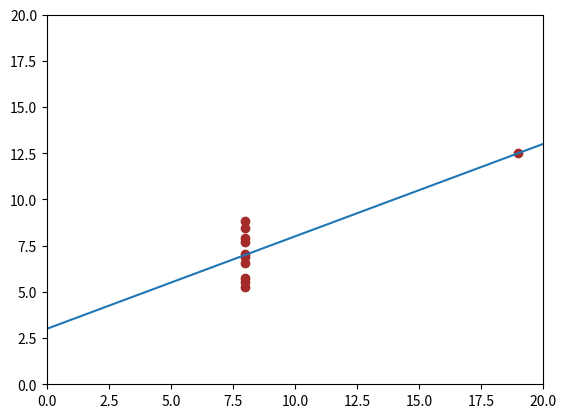

The script that saved this image:
import numpy as np
import matplotlib.pyplot as plt

x1=[10,8,13,9,11,14,6,4,12,7,5]
y1=[8.04,6.95,7.58,8.81,8.33,9.96,7.24,4.26,10.84,4.82,5.68]

x2=[10,8,13,9,11,14,6,4,12,7,5]
y2=[9.14,8.14,8.74,8.77,9.26,8.1,6.13,3.1,9.13,7.26,4.74]

x3=[10,8,13,9,11,14,6,4,12,7,5]
y3=[7.46,6.77,12.74,7.11,7.81,8.84,6.08,5.39,8.15,6.42,5.73]

x4=[8,8,8,8,8,8,8,19,8,8,8]
y4=[6.58,5.76,7.71,8.84,8.47,7.04,5.25,12.5,5.56,7.91,6.89]
    
fig = plt.figure()
ax = fig.add_subplot(111)
ax.set_xlim([0,20])
ax.set_ylim([0,20])

plt.xlim(0,20)
plt.ylim(0,20)
#plt.scatter(x1,y1) #
#plt.scatter(x2,y2,color='red') #color='red'
#plt.scatter(x3,y3,color='green') #color='red'
plt.scatter(x4,y4,color='brown') #color='red'

tx1=x4
ty1=y4
tx1=tx1-np.mean(x4)
ty1=ty1-np.mean(y4)
temp1=tx1*ty1
temps1=tx1*tx1
n, d = sum(temp1), sum(temps1)
if d==0:
  	pass
else:
   	slope=n/d
   	intercept=np.mean(y4)-slope*np.mean(x4)
   	xval=np.array([0,20])
   	yval=xval*slope+intercept
   	plt.plot(xval,yval)

fig.canvas.draw()

plt.show()
print(x2,y2)